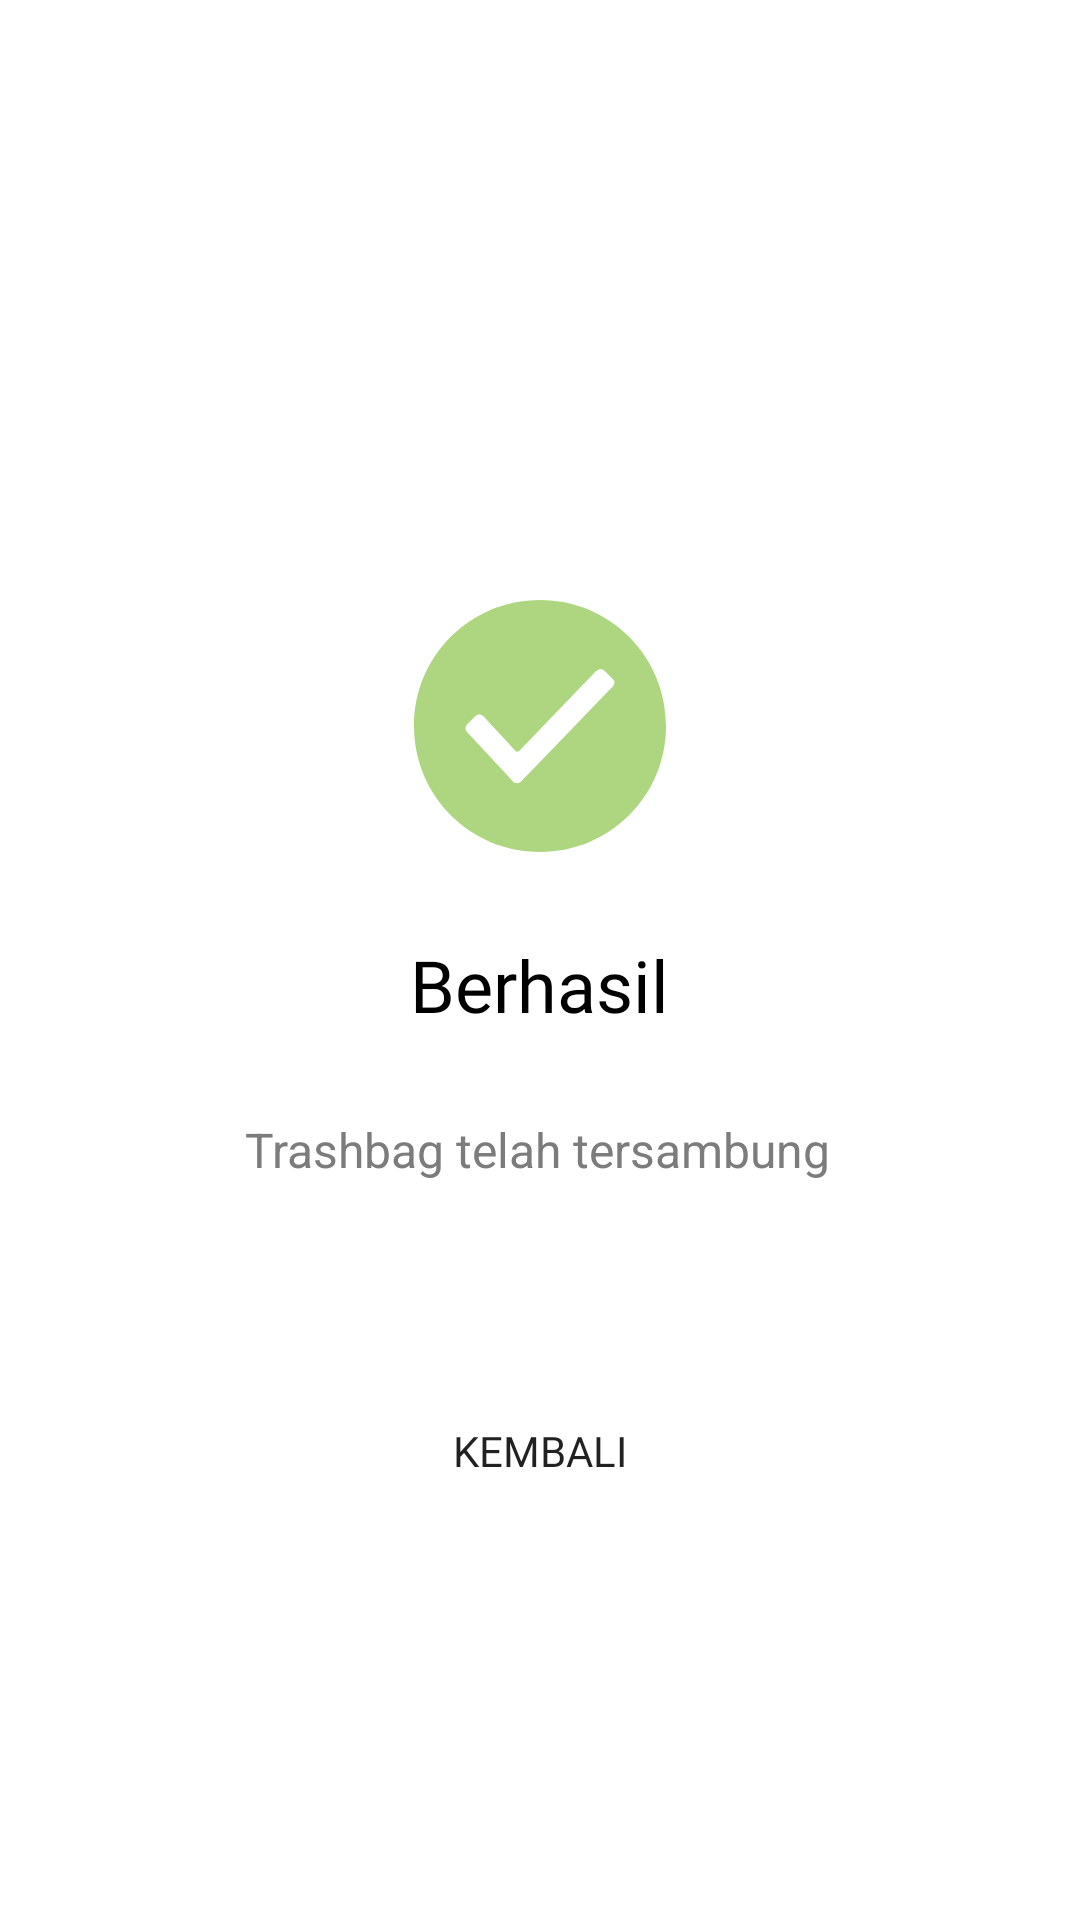

Produce the Android XML layout that renders to this screen, including the resource entries it uses.
<!-- AndroidManifest.xml: application theme AppTheme -->
<!-- res/layout/activity_scan_status.xml -->
<?xml version="1.0" encoding="utf-8"?>
<androidx.constraintlayout.widget.ConstraintLayout xmlns:android="http://schemas.android.com/apk/res/android"
    xmlns:app="http://schemas.android.com/apk/res-auto"
    xmlns:tools="http://schemas.android.com/tools"
    android:layout_width="match_parent"
    android:layout_height="match_parent"
    tools:context=".view.scan.scanstatus.ScanStatusActivity">

    <ImageView
        android:id="@+id/imageStatus"
        android:layout_width="wrap_content"
        android:layout_height="wrap_content"
        android:layout_marginTop="200dp"
        android:contentDescription="@string/image_description"
        android:src="@drawable/ic_success"
        app:layout_constraintEnd_toEndOf="parent"
        app:layout_constraintStart_toStartOf="parent"
        app:layout_constraintTop_toTopOf="parent" />

    <TextView
        android:id="@+id/textTitleStatus"
        android:layout_width="wrap_content"
        android:layout_height="wrap_content"
        android:layout_marginTop="28dp"
        android:fontFamily="@font/sf_pro_bold"
        android:text="@string/text_success"
        android:textColor="@android:color/black"
        android:textSize="24sp"
        app:layout_constraintEnd_toEndOf="@+id/imageStatus"
        app:layout_constraintHorizontal_bias="0.6"
        app:layout_constraintStart_toStartOf="@+id/imageStatus"
        app:layout_constraintTop_toBottomOf="@+id/imageStatus" />

    <TextView
        android:id="@+id/textSubTitle"
        android:layout_width="wrap_content"
        android:layout_height="wrap_content"
        android:layout_marginTop="28dp"
        android:gravity="center"
        android:text="Trashbag telah tersambung"
        android:textColor="#7C7C7C"
        android:textSize="16sp"
        app:layout_constraintEnd_toEndOf="parent"
        app:layout_constraintHorizontal_bias="0.493"
        app:layout_constraintStart_toStartOf="parent"
        app:layout_constraintTop_toBottomOf="@+id/textTitleStatus" />

    <TextView
        android:id="@+id/textContent"
        android:layout_width="wrap_content"
        android:layout_height="wrap_content"
        android:layout_marginTop="8dp"
        android:gravity="center"
        android:textColor="#7C7C7C"
        android:textSize="16sp"
        app:layout_constraintEnd_toEndOf="parent"
        app:layout_constraintStart_toStartOf="parent"
        app:layout_constraintTop_toBottomOf="@+id/textSubTitle"
        tools:text="Trashbag ID 1304A327FA" />

    <Button
        android:id="@+id/buttonClose"
        android:layout_width="wrap_content"
        android:layout_height="wrap_content"
        android:layout_marginTop="36dp"
        android:background="@drawable/background_ractangel_radius_4dp"
        android:fontFamily="@font/sf_pro_semibold"
        android:paddingStart="81dp"
        android:paddingEnd="81dp"
        android:text="@string/text_back"
        app:layout_constraintEnd_toEndOf="parent"
        app:layout_constraintStart_toStartOf="parent"
        app:layout_constraintTop_toBottomOf="@+id/textContent" />


</androidx.constraintlayout.widget.ConstraintLayout>
<!-- resources referenced by this layout -->
<resources>
  <!-- drawable ic_success (drawable) -->
  <vector xmlns:android="http://schemas.android.com/apk/res/android"
      android:width="84dp"
      android:height="84dp"
      android:viewportWidth="84"
      android:viewportHeight="84">
      <path
          android:fillAlpha="0.7"
          android:fillColor="#8BC34A"
          android:pathData="M42,0C18.7091,0 0,18.7091 0,42C0,65.2909 18.7091,84 42,84C65.2909,84 84,65.2909 84,42C84,18.7091 65.2909,0 42,0ZM66.2455,28.8273L35.7,60.5182C35.3182,60.9 34.9364,61.0909 34.3636,61.0909C33.7909,61.0909 33.2182,60.9 33.0273,60.5182L18.1364,44.4818L17.7545,44.1C17.3727,43.7182 17.1818,43.1455 17.1818,42.7636C17.1818,42.3818 17.3727,41.8091 17.7545,41.4273L20.4273,38.7545C21.1909,37.9909 22.3364,37.9909 23.1,38.7545L23.2909,38.9455L33.7909,50.2091C34.1727,50.5909 34.7455,50.5909 35.1273,50.2091L60.7091,23.6727H60.9C61.6636,22.9091 62.8091,22.9091 63.5727,23.6727L66.2455,26.3455C67.0091,26.9182 67.0091,28.0636 66.2455,28.8273Z" />
  </vector>
  <string name="image_description">image</string>
  <string name="text_back">Kembali</string>
  <string name="text_success">Berhasil</string>
  <style name="AppTheme" parent="Theme.MaterialComponents.Light.NoActionBar">
          
          <item name="colorPrimary">@color/colorPrimary</item>
          <item name="colorPrimaryDark">@color/colorPrimaryDark</item>
          <item name="colorAccent">@color/colorAccent</item>
          <item name="android:windowLightStatusBar" tools:targetApi="23">true</item>
          <item name="backgroundColor">@color/windowBackgoround</item>
      </style>
  <color name="colorPrimary">#8BC34A</color>
  <color name="colorPrimaryDark">#F8F8F8</color>
  <color name="colorAccent">#FF5722</color>
  <color name="windowBackgoround">#F8F8F8</color>
</resources>
